Labelled photos from "cropped", an image-classification folder in colbytse/MRI-image-classification. The possible labels are: neg, pos.

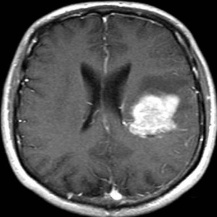
Label: pos

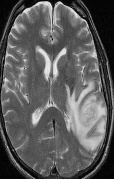
Label: pos

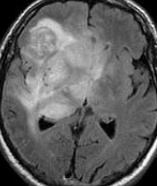
Label: pos

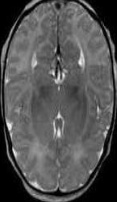
Label: neg

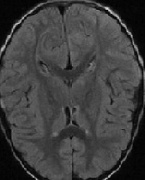
Label: neg

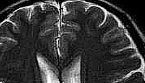
Label: neg
